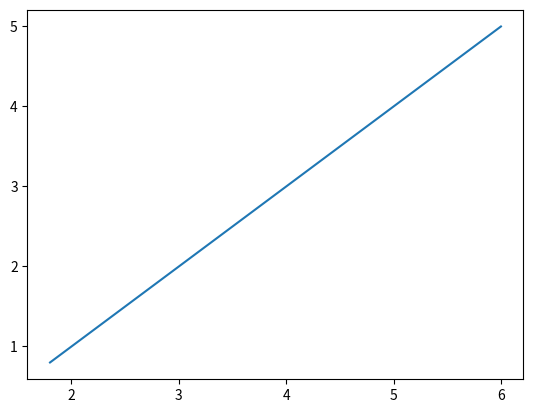

Write Python code to recreate this figure.
import matplotlib as mpl
import matplotlib.pyplot as plt
import numpy as np

fig, ax = plt.subplots() # Create a figure containing a single axes
ax.plot([6, 5.4, 2.6, 2.4, 1.8], [5, 4.4, 1.6, 1.4, 0.8])